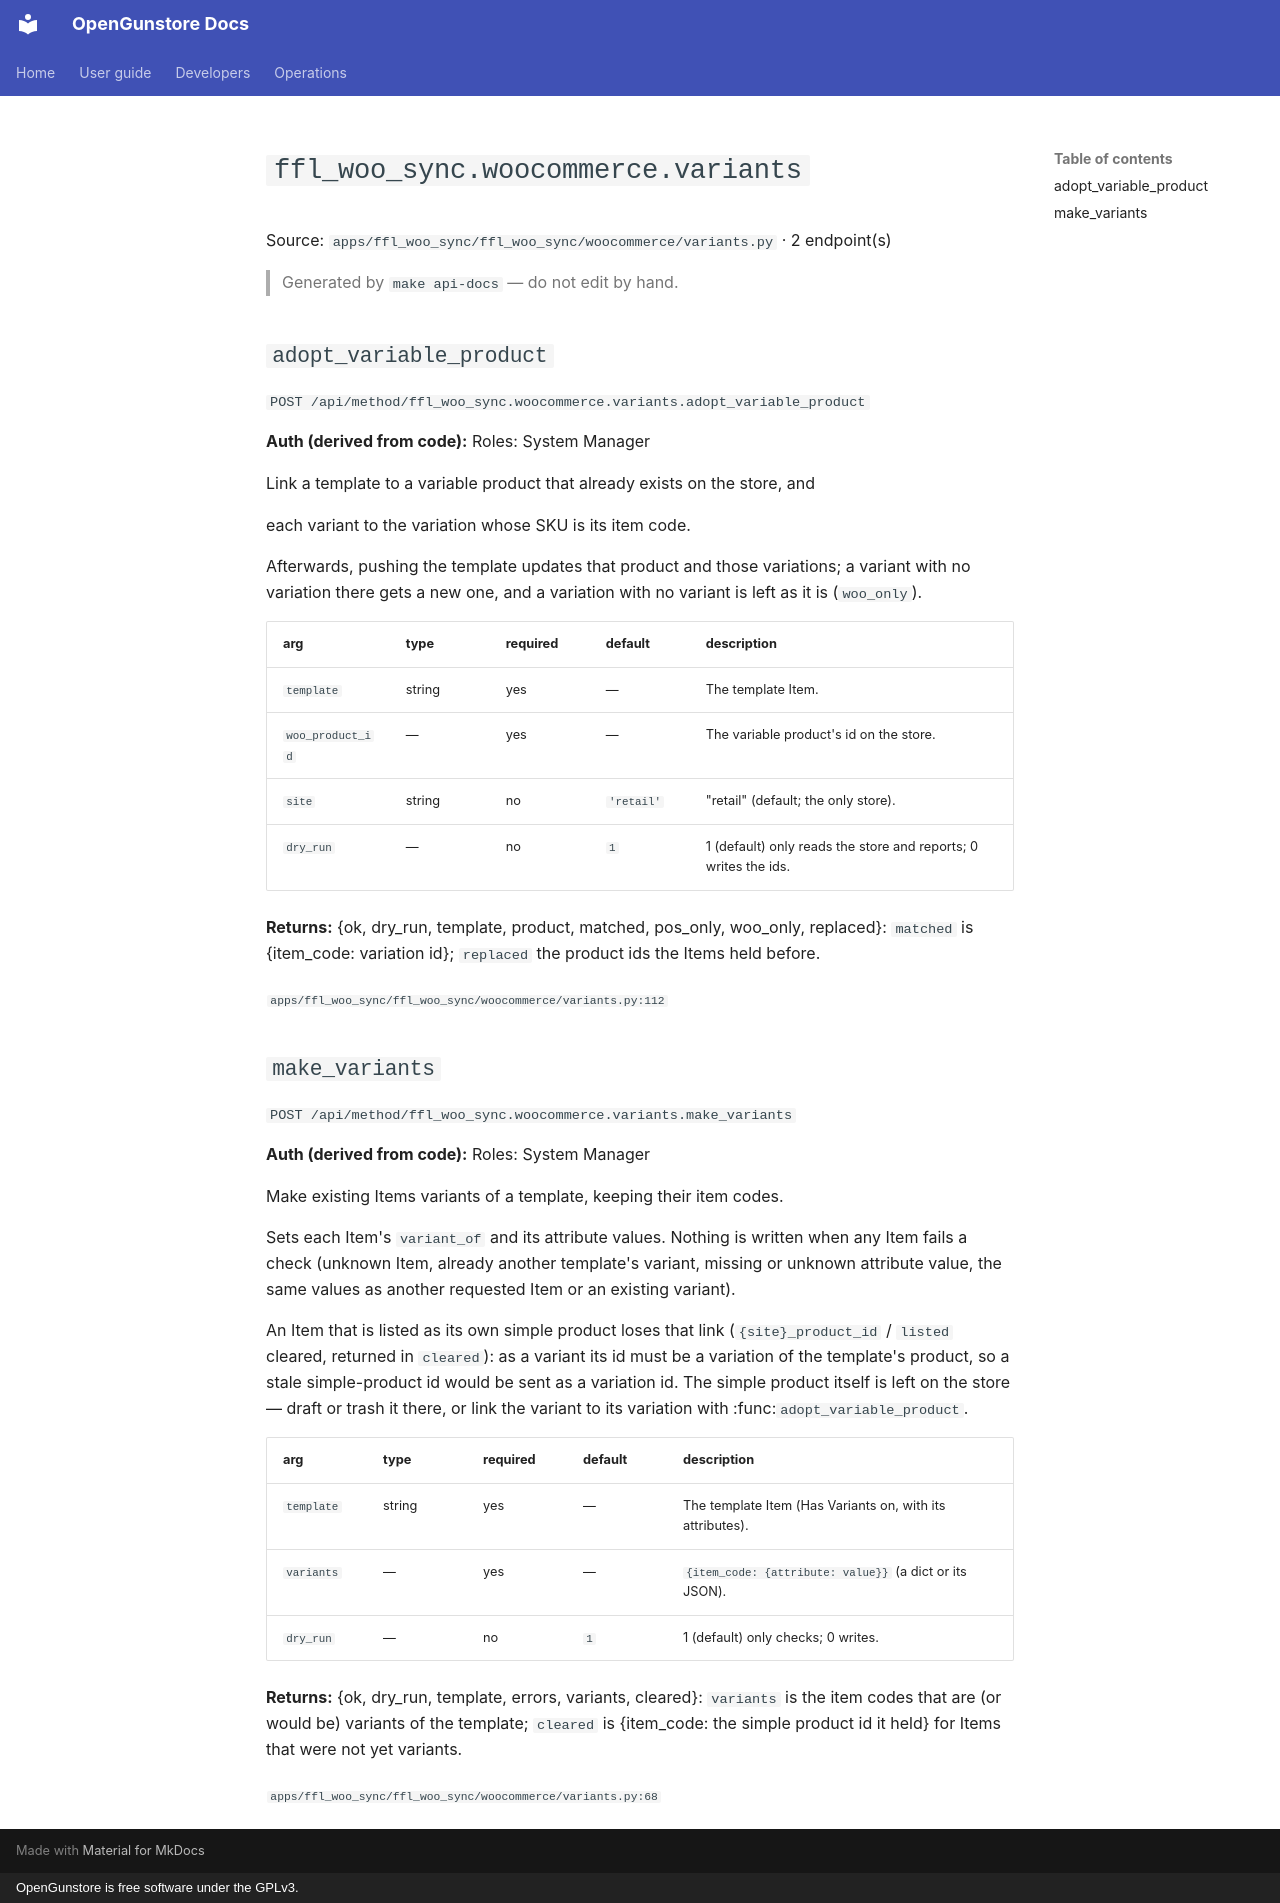

repository: Old-Steel-Arsenal/opengunstore · page: api/reference/ffl_woo_sync/woocommerce.variants/index.html · generator: mkdocs · copyright: OpenGunstore is free software under the GPLv3.

# `ffl_woo_sync.woocommerce.variants`

Source: `apps/ffl_woo_sync/ffl_woo_sync/woocommerce/variants.py` · 2 endpoint(s)

> Generated by `make api-docs` — do not edit by hand.

## `adopt_variable_product`

`POST /api/method/ffl_woo_sync.woocommerce.variants.adopt_variable_product`

**Auth (derived from code):** Roles: System Manager

Link a template to a variable product that already exists on the store, and

each variant to the variation whose SKU is its item code.

Afterwards, pushing the template updates that product and those variations;
a variant with no variation there gets a new one, and a variation with no
variant is left as it is (``woo_only``).

| arg | type | required | default | description |
|---|---|---|---|---|
| `template` | string | yes | — | The template Item. |
| `woo_product_id` | — | yes | — | The variable product's id on the store. |
| `site` | string | no | `'retail'` | "retail" (default; the only store). |
| `dry_run` | — | no | `1` | 1 (default) only reads the store and reports; 0 writes the ids. |

**Returns:** {ok, dry_run, template, product, matched, pos_only, woo_only, replaced}: ``matched`` is {item_code: variation id}; ``replaced`` the product ids the Items held before.

<sub>`apps/ffl_woo_sync/ffl_woo_sync/woocommerce/variants.py:112`</sub>

## `make_variants`

`POST /api/method/ffl_woo_sync.woocommerce.variants.make_variants`

**Auth (derived from code):** Roles: System Manager

Make existing Items variants of a template, keeping their item codes.

Sets each Item's ``variant_of`` and its attribute values. Nothing is written
when any Item fails a check (unknown Item, already another template's variant,
missing or unknown attribute value, the same values as another requested Item
or an existing variant).

An Item that is listed as its own simple product loses that link
(``{site}_product_id`` / ``listed`` cleared, returned in ``cleared``): as a
variant its id must be a variation of the template's product, so a stale
simple-product id would be sent as a variation id. The simple product itself
is left on the store — draft or trash it there, or link the variant to its
variation with :func:`adopt_variable_product`.

| arg | type | required | default | description |
|---|---|---|---|---|
| `template` | string | yes | — | The template Item (Has Variants on, with its attributes). |
| `variants` | — | yes | — | ``{item_code: {attribute: value}}`` (a dict or its JSON). |
| `dry_run` | — | no | `1` | 1 (default) only checks; 0 writes. |

**Returns:** {ok, dry_run, template, errors, variants, cleared}: ``variants`` is the item codes that are (or would be) variants of the template; ``cleared`` is {item_code: the simple product id it held} for Items that were not yet variants.

<sub>`apps/ffl_woo_sync/ffl_woo_sync/woocommerce/variants.py:68`</sub>
